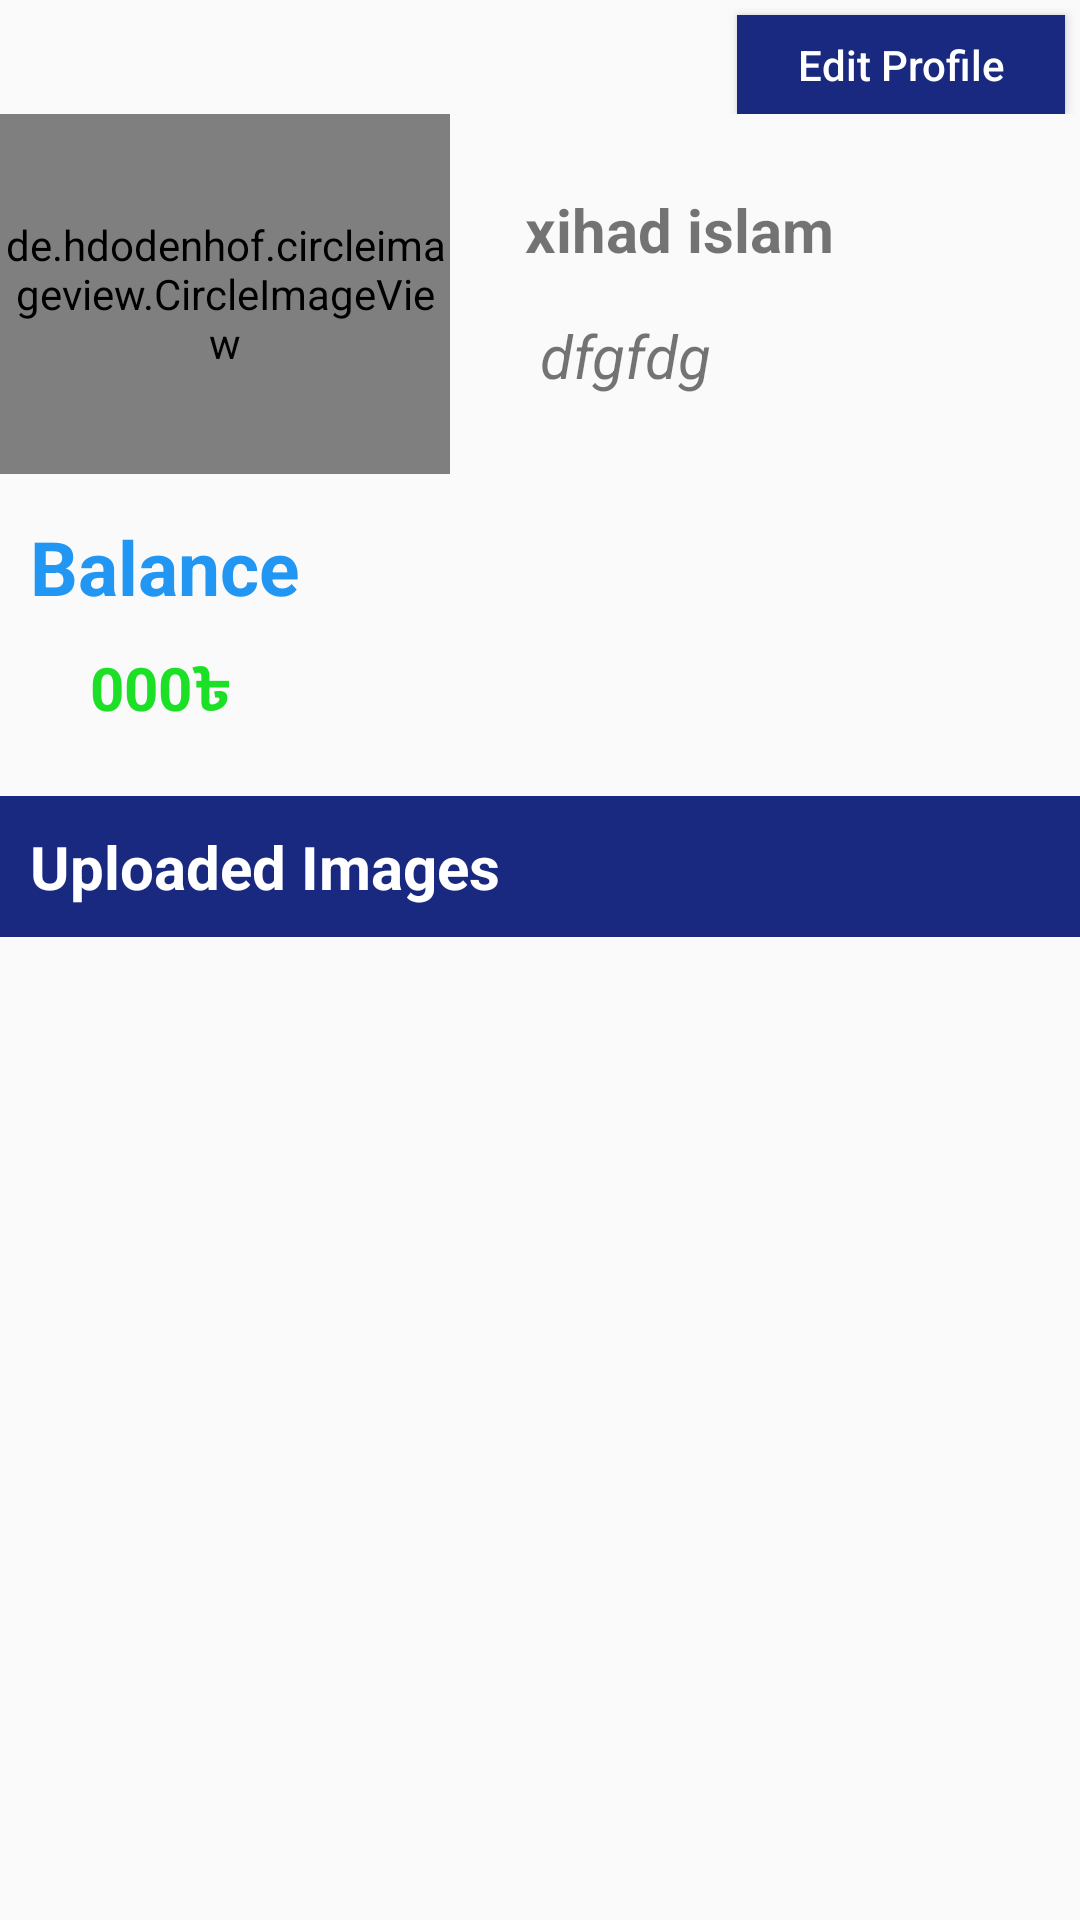

Layout XML and referenced resources for this Android screen:
<!-- AndroidManifest.xml: application theme AppTheme -->
<!-- res/layout/fragment_account.xml -->
<?xml version="1.0" encoding="utf-8"?>
<FrameLayout xmlns:android="http://schemas.android.com/apk/res/android"
    xmlns:app="http://schemas.android.com/apk/res-auto"
    xmlns:tools="http://schemas.android.com/tools"
    android:layout_width="match_parent"
    android:layout_height="match_parent"
    tools:context=".Account">

    

    <androidx.core.widget.NestedScrollView
        android:layout_width="match_parent"
        android:layout_height="wrap_content">

        <LinearLayout
            android:layout_width="match_parent"
            android:layout_height="match_parent"
            android:orientation="vertical">

            <RelativeLayout
                android:layout_width="match_parent"
                android:layout_height="wrap_content">
                <Button
                    android:layout_marginRight="5dp"
                    android:layout_marginTop="5dp"
                    android:paddingRight="20dp"
                    android:paddingLeft="20dp"
                    android:textColor="#fff"
                    android:background="@color/colorPrimary"
                    android:id="@+id/editproId"
                    android:layout_width="wrap_content"
                    android:layout_height="33dp"
                    android:layout_alignParentTop="true"
                    android:layout_alignParentEnd="true"
                    android:layout_alignParentRight="true"
                    android:text="Edit Profile"
                    android:textAllCaps="false" />
            </RelativeLayout>

            <LinearLayout
                android:layout_width="match_parent"
                android:layout_height="wrap_content">

                <de.hdodenhof.circleimageview.CircleImageView
                    android:id="@+id/prophotoId"
                    android:layout_width="150dp"
                    android:layout_height="120dp"
                    android:layout_gravity=""
                    android:src="@drawable/loading"
                    app:civ_border_color="#00000000"
                    app:civ_border_width="2dp" />

                <LinearLayout
                    android:layout_width="match_parent"
                    android:layout_height="wrap_content"
                    android:layout_margin="10dp"
                    android:orientation="vertical"
                    android:padding="10dp">

                    <TextView
                        android:id="@+id/pronameId"
                        android:layout_width="match_parent"
                        android:layout_height="wrap_content"
                        android:padding="5dp"
                        android:text="xihad islam"
                        android:textSize="20dp"
                        android:textStyle="bold" />

                    <TextView
                        android:id="@+id/prodescriptionId"
                        android:layout_width="match_parent"
                        android:layout_height="wrap_content"
                        android:padding="10dp"
                        android:text="dfgfdg"
                        android:textAllCaps="false"
                        android:textSize="20sp"
                        android:textStyle="italic" />

                </LinearLayout>
            </LinearLayout>


            <RelativeLayout
                android:layout_width="match_parent"
                android:layout_height="wrap_content">

                <TextView
                    android:textColor="#2196F3"
                    android:textStyle="bold"
                    android:id="@+id/bal"
                    android:padding="10dp"
                    android:textSize="25sp"
                    android:text="Balance"
                    android:layout_width="wrap_content"
                    android:layout_height="wrap_content" />
                <TextView
                    android:paddingBottom="20dp"
                    android:paddingLeft="10dp"
                    android:layout_marginLeft="20dp"
                    android:textColor="#1CE025"
                    android:textStyle="bold"
                    android:layout_below="@+id/bal"
                    android:id="@+id/blanceId"
                    android:textSize="20dp"
                    android:text="000"
                    android:layout_width="wrap_content"
                    android:layout_height="wrap_content" />
                <TextView
                    android:paddingBottom="20dp"
                    android:paddingRight="10dp"
                    android:textColor="#1CE025"
                    android:textStyle="bold"
                    android:layout_below="@+id/bal"
                    android:layout_toRightOf="@id/blanceId"
                    android:textSize="20dp"
                    android:text="৳"
                    android:layout_width="wrap_content"
                    android:layout_height="wrap_content" />



            </RelativeLayout>


            <LinearLayout
                android:layout_width="match_parent"
                android:layout_height="wrap_content">

                <TextView
                    android:textColor="#fff"
                    android:background="@color/colorPrimary"
                    android:layout_width="match_parent"
                    android:layout_height="match_parent"
                    android:padding="10dp"
                    android:text="Uploaded Images"
                    android:textSize="20dp"
                    android:textStyle="bold"

                    />

            </LinearLayout>

            <LinearLayout
                android:layout_marginTop="10dp"
                android:layout_width="match_parent"
                android:layout_height="match_parent"
                >

                <androidx.recyclerview.widget.RecyclerView
                    android:layout_marginLeft="10dp"
                    android:id="@+id/myphotosId"
                    android:nestedScrollingEnabled="false"
                    android:layout_width="match_parent"
                    android:layout_height="wrap_content"
                    >

                </androidx.recyclerview.widget.RecyclerView>
            </LinearLayout>


        </LinearLayout>

    </androidx.core.widget.NestedScrollView>

</FrameLayout>
<!-- resources referenced by this layout -->
<resources>
  <color name="colorPrimary">#1A2980</color>
  <!-- drawable loading: png bitmap (drawable, 37800 bytes) -->
  <style name="AppTheme" parent="Theme.AppCompat.Light.DarkActionBar">
          
          <item name="colorPrimary">@color/colorPrimary</item>
          <item name="colorPrimaryDark">@color/colorPrimaryDark</item>
          <item name="colorAccent">@color/colorAccent</item>
      </style>
  <color name="colorPrimaryDark">#1A2980</color>
  <color name="colorAccent">#1A2980</color>
</resources>
